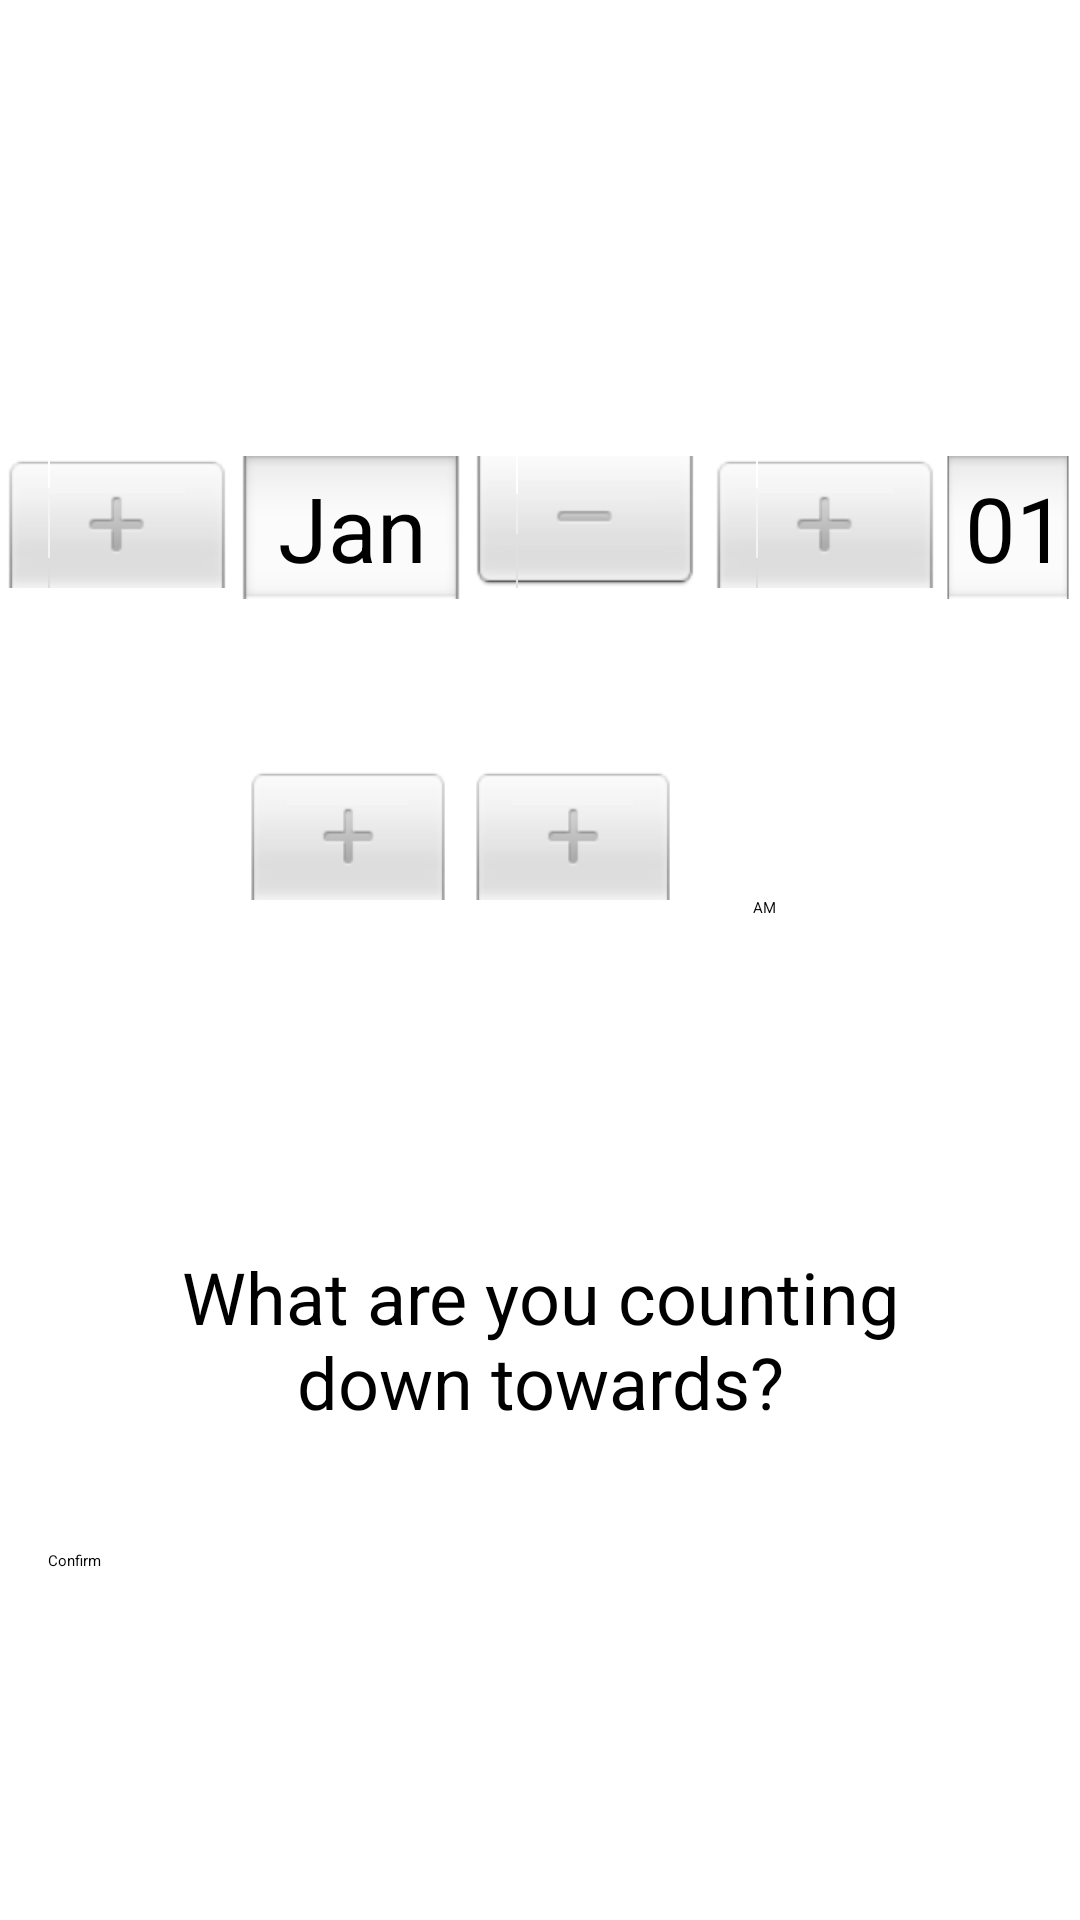

Write the Android layout XML for this screen, with the resource values it uses.
<!-- AndroidManifest.xml: application theme Theme.Countdown -->
<!-- res/layout/activity_add_countdown.xml -->
<?xml version="1.0" encoding="utf-8"?>
<androidx.constraintlayout.widget.ConstraintLayout xmlns:android="http://schemas.android.com/apk/res/android"
    xmlns:app="http://schemas.android.com/apk/res-auto"
    xmlns:tools="http://schemas.android.com/tools"
    android:layout_width="match_parent"
    android:layout_height="match_parent"
    tools:context=".AddCountdownActivity">

    <ImageView
        android:id="@+id/notification_image2"
        android:layout_width="wrap_content"
        android:layout_height="wrap_content"
        android:layout_marginEnd="16dp"
        android:contentDescription="@string/notification_content_descrip"
        android:padding="4dp"
        app:layout_constraintBottom_toBottomOf="@+id/switch1"
        app:layout_constraintEnd_toStartOf="@+id/switch1"
        app:layout_constraintTop_toTopOf="@+id/switch1"
        app:srcCompat="@drawable/bell_icon" />

    <EditText
        android:id="@+id/countdown_title"
        android:layout_width="wrap_content"
        android:layout_height="wrap_content"
        android:layout_marginStart="8dp"
        android:layout_marginEnd="8dp"
        android:ems="10"
        android:hint="@string/countdowntitlehint"
        android:importantForAutofill="no"
        android:inputType="textMultiLine"
        android:textAlignment="center"
        android:textSize="24sp"
        app:layout_constraintEnd_toEndOf="parent"
        app:layout_constraintStart_toStartOf="parent"
        app:layout_constraintTop_toTopOf="@+id/guidelinebottom"
        tools:ignore="TextContrastCheck" />

    <DatePicker
        android:id="@+id/date_Picker"
        android:layout_width="match_parent"
        android:layout_height="0dp"
        android:calendarViewShown="false"
        android:datePickerMode="spinner"
        app:layout_constraintBottom_toTopOf="@+id/guidelinemiddle"
        app:layout_constraintEnd_toEndOf="parent"
        app:layout_constraintStart_toStartOf="parent"
        app:layout_constraintTop_toTopOf="@+id/guidelinetop" />

    <androidx.constraintlayout.widget.Guideline
        android:id="@+id/guidelinetop"
        android:layout_width="wrap_content"
        android:layout_height="wrap_content"
        android:orientation="horizontal"
        app:layout_constraintGuide_percent=".15"/>

    <androidx.constraintlayout.widget.Guideline
        android:id="@+id/guidelinebottom"
        android:layout_width="wrap_content"
        android:layout_height="wrap_content"
        android:orientation="horizontal"
        app:layout_constraintGuide_percent="0.65" />

    <TimePicker
        android:id="@+id/time_picker"
        android:layout_width="match_parent"
        android:layout_height="0dp"
        android:layout_centerHorizontal="true"
        android:timePickerMode="spinner"
        app:layout_constraintBottom_toTopOf="@+id/guidelinebottom"
        app:layout_constraintEnd_toEndOf="parent"
        app:layout_constraintStart_toStartOf="parent"
        app:layout_constraintTop_toBottomOf="@+id/date_Picker" />

    <androidx.constraintlayout.widget.Guideline
        android:id="@+id/guidelinemiddle"
        android:layout_width="wrap_content"
        android:layout_height="wrap_content"
        android:orientation="horizontal"
        app:layout_constraintGuide_percent="0.4" />

    <LinearLayout
        android:layout_width="0dp"
        android:layout_height="wrap_content"
        android:layout_marginStart="8dp"
        android:layout_marginTop="32dp"
        android:layout_marginEnd="8dp"
        android:layout_marginBottom="32dp"
        android:orientation="horizontal"
        app:layout_constraintBottom_toBottomOf="parent"
        app:layout_constraintEnd_toEndOf="parent"
        app:layout_constraintStart_toStartOf="parent"
        app:layout_constraintTop_toBottomOf="@+id/countdown_title"
        app:layout_constraintVertical_bias="0">

        <Button
            android:id="@+id/new_countdown_confirm_button"
            android:layout_width="wrap_content"
            android:layout_height="wrap_content"
            android:layout_marginStart="8dp"
            android:layout_marginTop="8dp"
            android:layout_marginEnd="8dp"
            android:layout_marginBottom="8dp"
            android:layout_weight="1"
            android:minHeight="48dp"
            android:text="@string/confirmdate_button" />

        <Button
            android:id="@+id/delete_button"
            android:layout_width="wrap_content"
            android:layout_height="wrap_content"
            android:layout_marginStart="8dp"
            android:layout_marginTop="8dp"
            android:layout_marginEnd="8dp"
            android:layout_marginBottom="8dp"
            android:layout_weight="1"
            android:text="@string/delete_button_string"
            android:visibility="gone" />
    </LinearLayout>

    <Switch
        android:id="@+id/switch1"
        android:layout_width="wrap_content"
        android:layout_height="wrap_content"
        android:layout_marginEnd="16dp"
        android:layout_marginBottom="16dp"
        android:minWidth="48dp"
        android:minHeight="48dp"
        app:layout_constraintBottom_toTopOf="@+id/date_Picker"
        app:layout_constraintEnd_toEndOf="parent" />


</androidx.constraintlayout.widget.ConstraintLayout>
<!-- resources referenced by this layout -->
<resources>
  <string name="confirmdate_button">Confirm</string>
  <string name="countdowntitlehint">What are you counting down towards?</string>
  <string name="delete_button_string">Delete</string>
  <string name="notification_content_descrip">Bell</string>
  <style name="Theme.Countdown" parent="Theme.MaterialComponents.DayNight.DarkActionBar">
          
          <item name="colorPrimary">@color/office_blue_light</item>
          <item name="colorPrimaryVariant">@color/office_blue</item>
          <item name="colorOnPrimary">@color/white</item>
          
          <item name="colorSecondary">@color/office_green_light</item>
          <item name="colorSecondaryVariant">@color/light_green</item>
          <item name="colorOnSecondary">@color/black</item>
          
          <item name="android:statusBarColor" tools:targetApi="l">?attr/colorPrimaryVariant</item>
          
      </style>
  <color name="office_blue_light">#4551a2</color>
  <color name="office_blue">#071783</color>
  <color name="white">#FFFFFFFF</color>
  <color name="office_green_light">#74cc6f</color>
  <color name="light_green">#8afb98</color>
  <color name="black">#FF000000</color>
</resources>
